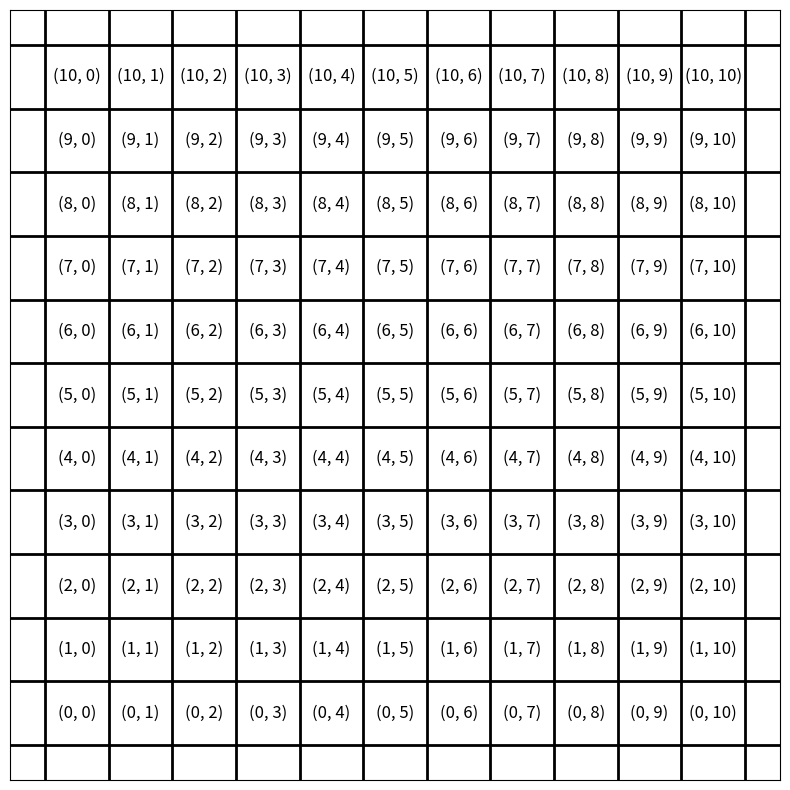

Here is the Python script that generated this plot:
import matplotlib.pyplot as plt

# Define the size of the grid world
num_rows = 11
num_cols = 11

# Create a figure and axis for the grid world
fig, ax = plt.subplots(figsize=(10, 10))

# Create grid lines for the cells
for i in range(num_rows + 1):
    ax.axhline(i, color='black', lw=2)
for j in range(num_cols + 1):
    ax.axvline(j, color='black', lw=2)

# Remove axis ticks and labels
ax.set_xticks([])
ax.set_yticks([])

# Optionally, add labels to cells
# You can use a loop to add text to each cell as needed
# For example, adding "A", "B", "C", ... in each cell
for i in range(num_rows):
    for j in range(num_cols):
        cell_text = f'({i}, {j})'  # Modify this text as needed
        ax.text(j + 0.5, i + 0.5, cell_text, fontsize=12, ha='center', va='center')

# Set the aspect ratio to equal to ensure square cells
ax.set_aspect('equal')

# Show the grid world
plt.show()
